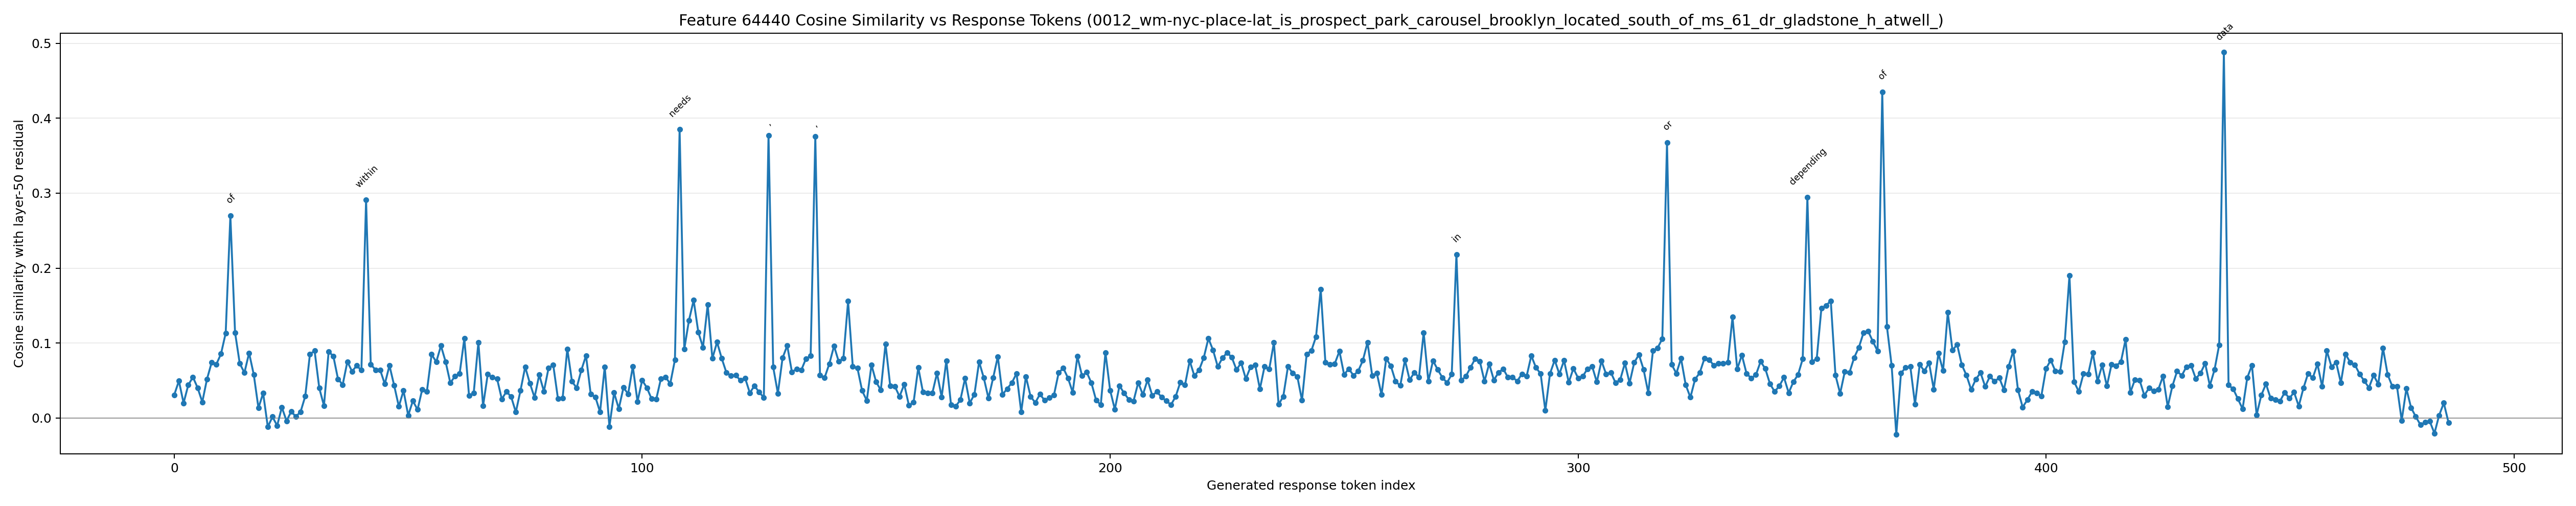

The data file committed next to this chart (first rows):
generated_token_index, token_id, token_text, prediction_position, cosine_similarity
0, 1271, To, 67, 0.03081
1, 4320, answer, 68, 0.04953
2, 420, this, 69, 0.02005
3, 3488, question, 70, 0.04398
4, 11, ,, 71, 0.05465
5, 584, we, 72, 0.04036
6, 1205, need, 73, 0.02141
7, 311, to, 74, 0.05186
8, 3619, understand, 75, 0.07411
9, 279, the, 76, 0.07168
10, 8844, relative, 77, 0.08568
11, 10093, positions, 78, 0.1133
12, 315, of, 79, 0.2698
13, 78915, Prospect, 80, 0.1141
14, 5657, Park, 81, 0.07291
15, 67302, Carousel, 82, 0.06043
16, 323, and, 83, 0.0868
17, 10504, MS, 84, 0.05801
18, 220, , 85, 0.01343
19, 5547, 61, 86, 0.03327
20, 2999, Dr, 87, -0.01178
21, 13, ., 88, 0.001683
22, 52741, Glad, 89, -0.01013
23, 11046, stone, 90, 0.0143
24, 473, H, 91, -0.003821
25, 13, ., 92, 0.008647
26, 2468, At, 93, 0.001974
27, 9336, well, 94, 0.008292
28, 304, in, 95, 0.02909
29, 26832, Brooklyn, 96, 0.08516
30, 382, .??, 97, 0.08969
31, 16, 1, 98, 0.03993
32, 13, ., 99, 0.01646
33, 3146, **, 100, 0.08851
34, 46015, Pros, 101, 0.08275
35, 1002, pect, 102, 0.05208
36, 5657, Park, 103, 0.0445
37, 67302, Carousel, 104, 0.07516
38, 334, **, 105, 0.06229
39, 374, is, 106, 0.06988
40, 7559, located, 107, 0.06371
41, 2949, within, 108, 0.2909
42, 78915, Prospect, 109, 0.07171
43, 5657, Park, 110, 0.06433
44, 11, ,, 111, 0.06433
45, 902, which, 112, 0.04541
46, 374, is, 113, 0.07003
47, 264, a, 114, 0.04346
48, 3544, large, 115, 0.0155
49, 586, public, 116, 0.03656
50, 6246, park, 117, 0.00355
51, 304, in, 118, 0.02291
52, 26832, Brooklyn, 119, 0.01122
53, 11, ,, 120, 0.03828
54, 1561, New, 121, 0.0357
55, 4356, York, 122, 0.08489
56, 13, ., 123, 0.07495
57, 78915, Prospect, 124, 0.09644
58, 5657, Park, 125, 0.07504
59, 374, is, 126, 0.04693
... 427 more rows
